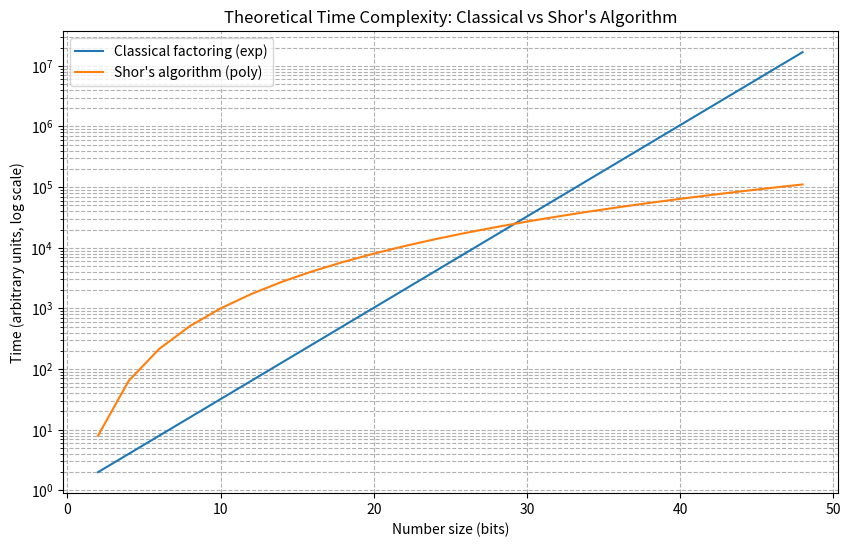

The script that saved this image:
import matplotlib.pyplot as plt
import numpy as np

# Number of bits for the integers we try to factor
bit_sizes = np.arange(2, 50, 2)  # from 2 to 48 bits

# Classical factoring time model (exponential)
# For demonstration: classical_time = 2^(bit_size/2)
classical_time = 2**(bit_sizes / 2)

# Shor's algorithm time model (polynomial)
# For demonstration: shor_time = bit_size^3
shor_time = bit_sizes**3

plt.figure(figsize=(10, 6))
plt.plot(bit_sizes, classical_time, label="Classical factoring (exp)")
plt.plot(bit_sizes, shor_time, label="Shor's algorithm (poly)")
plt.yscale('log')  # log scale to show difference clearly

plt.xlabel("Number size (bits)")
plt.ylabel("Time (arbitrary units, log scale)")
plt.title("Theoretical Time Complexity: Classical vs Shor's Algorithm")
plt.legend()
plt.grid(True, which="both", ls="--")
plt.show()